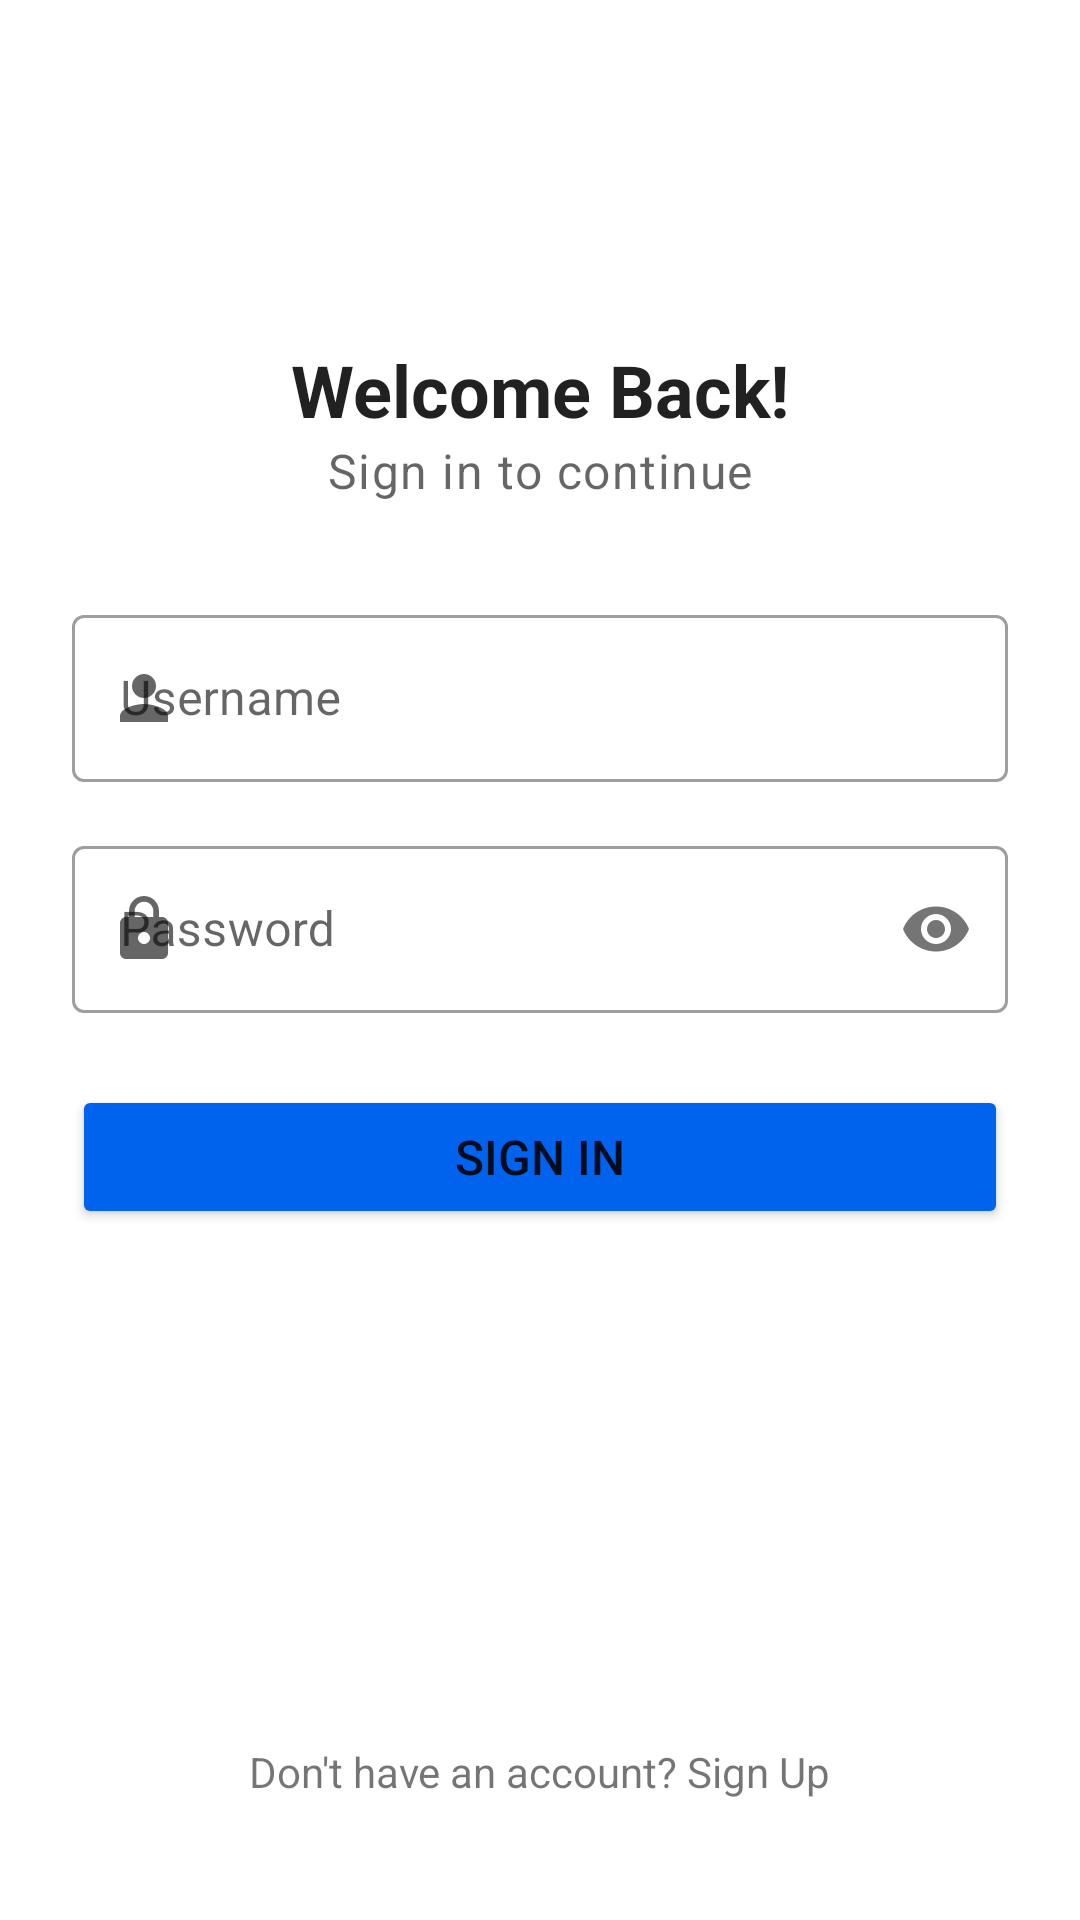

This screen was rendered from an Android layout file. Write that file and the resources it references.
<!-- AndroidManifest.xml: application theme Theme.ToDo -->
<!-- res/layout/fragment_login.xml -->
<?xml version="1.0" encoding="utf-8"?>
<androidx.constraintlayout.widget.ConstraintLayout xmlns:android="http://schemas.android.com/apk/res/android"
    xmlns:app="http://schemas.android.com/apk/res-auto"
    xmlns:tools="http://schemas.android.com/tools"
    android:layout_width="match_parent"
    android:layout_height="match_parent"
    android:padding="24dp"
    tools:context=".fragment.LoginFragment">

    <androidx.constraintlayout.widget.Guideline
        android:id="@+id/guideline_center"
        android:layout_width="wrap_content"
        android:layout_height="wrap_content"
        android:orientation="horizontal"
        app:layout_constraintGuide_percent="0.4" />

    <ImageView
        android:id="@+id/logo_image"
        android:layout_width="56dp"
        android:layout_height="56dp"
        android:layout_marginBottom="16dp"
        android:src="@drawable/logo"
        app:layout_constraintBottom_toTopOf="@id/header_title"
        app:layout_constraintEnd_toEndOf="parent"
        app:layout_constraintStart_toStartOf="parent" />

    <TextView
        android:id="@+id/header_title"
        android:layout_width="wrap_content"
        android:layout_height="wrap_content"
        android:text="@string/welcomeBkText"
        android:textAppearance="@style/TextAppearance.MaterialComponents.Headline5"
        android:textStyle="bold"
        app:layout_constraintBottom_toTopOf="@id/header_subtitle"
        app:layout_constraintEnd_toEndOf="parent"
        app:layout_constraintStart_toStartOf="parent" />


    <TextView
        android:id="@+id/header_subtitle"
        android:layout_width="wrap_content"
        android:layout_height="wrap_content"
        android:layout_marginBottom="32dp"
        android:text="@string/signin_tocontinue_text"
        android:textAppearance="@style/TextAppearance.MaterialComponents.Body1"
        android:textColor="?android:attr/textColorSecondary"
        app:layout_constraintBottom_toTopOf="@id/username_input_layout"
        app:layout_constraintEnd_toEndOf="parent"
        app:layout_constraintStart_toStartOf="parent" />

    <com.google.android.material.textfield.TextInputLayout
        android:id="@+id/username_input_layout"
        style="@style/Widget.MaterialComponents.TextInputLayout.OutlinedBox"
        android:layout_width="0dp"
        android:layout_height="wrap_content"
        android:hint="@string/username_text"
        app:layout_constraintBottom_toTopOf="@id/guideline_center"
        app:layout_constraintEnd_toEndOf="parent"
        app:layout_constraintStart_toStartOf="parent"
        app:startIconDrawable="@drawable/ic_user">

        <com.google.android.material.textfield.TextInputEditText
            android:id="@+id/signin_username_edit_text"
            android:layout_width="match_parent"
            android:layout_height="wrap_content"
            android:inputType="textEmailAddress"
            android:maxLines="1" />
    </com.google.android.material.textfield.TextInputLayout>


    <com.google.android.material.textfield.TextInputLayout
        android:id="@+id/password_input_layout"
        style="@style/Widget.MaterialComponents.TextInputLayout.OutlinedBox"
        android:layout_width="0dp"
        android:layout_height="wrap_content"
        android:layout_marginTop="16dp"
        android:hint="@string/password_text"
        app:layout_constraintEnd_toEndOf="parent"
        app:layout_constraintStart_toStartOf="parent"
        app:layout_constraintTop_toBottomOf="@id/username_input_layout"
        app:passwordToggleEnabled="true"
        app:startIconDrawable="@drawable/ic_lock">

        <com.google.android.material.textfield.TextInputEditText
            android:id="@+id/signin_password_edit_text"
            android:layout_width="match_parent"
            android:layout_height="wrap_content"
            android:inputType="textPassword"
            android:maxLines="1" />
    </com.google.android.material.textfield.TextInputLayout>

    <Button
        android:id="@+id/sign_in_button"
        android:layout_width="0dp"
        android:layout_height="wrap_content"
        android:layout_marginTop="24dp"
        android:backgroundTint="@color/blue_500"
        android:paddingVertical="12dp"
        android:text="@string/signin_text"
        android:textSize="16sp"
        app:layout_constraintEnd_toEndOf="parent"
        app:layout_constraintStart_toStartOf="parent"
        app:layout_constraintTop_toBottomOf="@+id/password_input_layout" />



    <TextView
        android:id="@+id/sign_up_text"
        android:layout_width="wrap_content"
        android:layout_height="wrap_content"
        android:layout_marginBottom="16dp"
        android:text="@string/don_hv_acc_text"
        app:layout_constraintBottom_toBottomOf="parent"
        app:layout_constraintEnd_toEndOf="parent"
        app:layout_constraintStart_toStartOf="parent" />

</androidx.constraintlayout.widget.ConstraintLayout>
<!-- resources referenced by this layout -->
<resources>
  <color name="blue_500">#0063EE</color>
  <!-- drawable ic_lock (drawable) -->
  <vector xmlns:android="http://schemas.android.com/apk/res/android"
      android:width="24dp"
      android:height="24dp"
      android:viewportWidth="24"
      android:viewportHeight="24"
      android:tint="?attr/colorControlNormal">
      <path
          android:fillColor="@android:color/white"
          android:pathData="M18,8h-1L17,6c0,-2.76 -2.24,-5 -5,-5S7,3.24 7,6v2L6,8c-1.1,0 -2,0.9 -2,2v10c0,1.1 0.9,2 2,2h12c1.1,0 2,-0.9 2,-2L20,10c0,-1.1 -0.9,-2 -2,-2zM12,17c-1.1,0 -2,-0.9 -2,-2s0.9,-2 2,-2 2,0.9 2,2 -0.9,2 -2,2zM15.1,8L8.9,8L8.9,6c0,-1.71 1.39,-3.1 3.1,-3.1s3.1,1.39 3.1,3.1v2z"/>
  </vector>
  <!-- drawable ic_user (drawable) -->
  <vector xmlns:android="http://schemas.android.com/apk/res/android"
      android:width="24dp"
      android:height="24dp"
      android:viewportWidth="24"
      android:viewportHeight="24"
      android:tint="?attr/colorControlNormal">
      <path
          android:fillColor="@android:color/white"
          android:pathData="M12,12c2.21,0 4,-1.79 4,-4s-1.79,-4 -4,-4 -4,1.79 -4,4 1.79,4 4,4zM12,14c-2.67,0 -8,1.34 -8,4v2h16v-2c0,-2.66 -5.33,-4 -8,-4z"/>
  </vector>
  <string name="don_hv_acc_text">Don\'t have an account? Sign Up</string>
  <string name="password_text">Password</string>
  <string name="signin_text">Sign In</string>
  <string name="signin_tocontinue_text">Sign in to continue</string>
  <string name="username_text">Username</string>
  <string name="welcomeBkText">Welcome Back! </string>
  <style name="Theme.ToDo" parent="Theme.MaterialComponents.DayNight.DarkActionBar">
          
          <item name="colorPrimary">@color/blue_500</item>
          <item name="colorPrimaryVariant">@color/blue_700</item>
          <item name="colorOnPrimary">@color/white</item>
          
          <item name="colorSecondary">@color/teal_200</item>
          <item name="colorSecondaryVariant">@color/teal_700</item>
          <item name="colorOnSecondary">@color/black</item>
          
          <item name="android:statusBarColor">?attr/colorPrimaryVariant</item>
          
      </style>
  <color name="blue_700">#005CB3</color>
  <color name="white">#FFFFFFFF</color>
  <color name="teal_200">#FF03DAC5</color>
  <color name="teal_700">#FF018786</color>
  <color name="black">#FF000000</color>
</resources>
